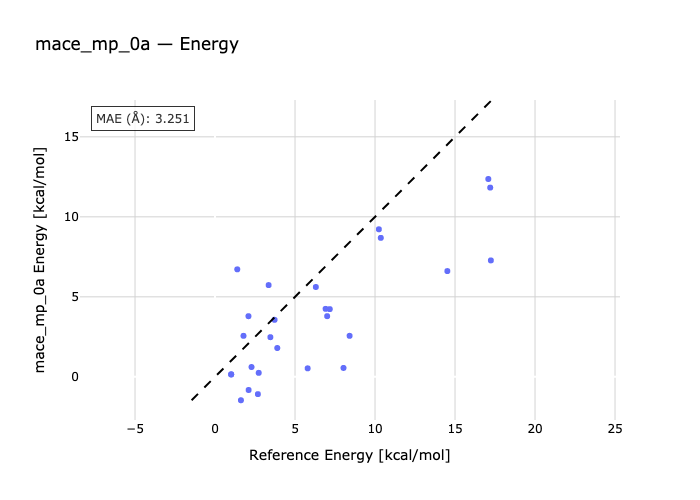

The data file committed next to this chart (first rows):
species, reference, predicted
ethane_ecl-ethane_st, 2.73, 0.2497
tmethane_0-tmethane_60, 7.01, 3.791
tmethane_120-tmethane_60, 3.46, 2.478
tmethane_120-tmethane_180, 3.72, 3.565
methanol_ecl-methanol_st, 1.01, 0.1586
methylamine_st-methylamine_ecl, 2.28, 0.6139
h2o2_trans-h2o2, 1.01, 0.1467
h2o2-h2o2_cis, 7.17, 4.232
h2s2-h2s2_trans, 5.79, 0.5322
h2s2-h2s2_cis, 8.03, 0.5545
n2h4_ecl1-n2h4_st1, 1.62, -1.464
n2h4_ecl2-n2h4_st1, 8.41, 2.564
nh2oh_st1-nh2oh_ecl, 6.91, 4.249
nh2oh_st2-nh2oh_ecl, 2.68, -1.081
acetamide_TS1-acetamide_RC, 17.24, 7.276
acetamide_TS2-acetamide_RC, 14.52, 6.61
biphenyl_TS-biphenyl, 2.1, -0.8234
bifuran_anti-bifuran_TS, 3.89, 1.802
bifuran_TS-bifuran_syn, 2.09, 3.791
bithiophene_TS-bithiophene_anti, 1.78, 2.562
bithiophene_syn-bithiophene_TS, 1.39, 6.718
butadiene_strans-butadiene_TS, 6.3, 5.615
butadiene_TS-butadiene_scis, 3.35, 5.735
ethylthiourea_TS1-ethylthiourea_180, 10.36, 8.685
ethylthiourea_TS1-ethylthiourea_0, 10.24, 9.223
ethylthiourea_TS2-ethylthiourea_180, 17.2, 11.83
ethylthiourea_TS2-ethylthiourea_0, 17.08, 12.36
